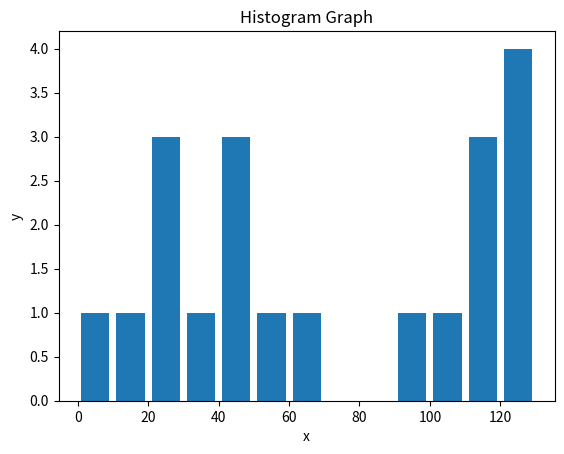

This figure's Python source:

import matplotlib.pyplot as plt

population_ages = [22,55,62,45,21,22,34,42,42,4,99,102,110,120,121,122,130,111,115,11]
bins = [0,10,20,30,40,50,60,70,80,90,100,110,120,130]

plt.hist(population_ages,bins, histtype="bar", rwidth=0.8)

plt.title("Histogram Graph")
plt.xlabel("x")
plt.ylabel("y")

plt.show()